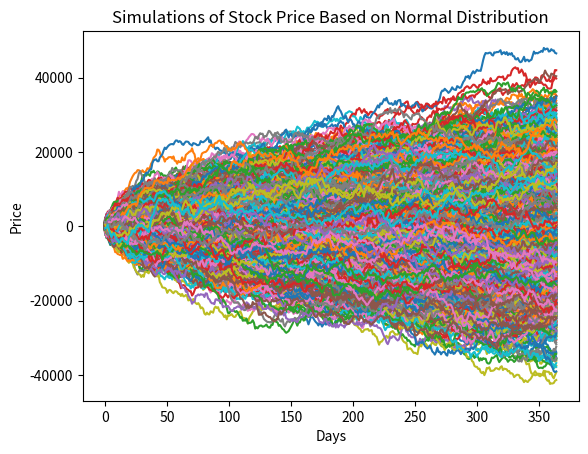

Source code (Python):
import matplotlib.pyplot as plt
import numpy as np
import math


class European_Call_Payoff:

    def __init__(self, strike):
        self.strike = strike

    def get_payoff(self, stock_price):
        if stock_price > self.strike:
            return stock_price - self.strike
        else:
            return 0


class GeometricBrownianMotion:

    def simulate_paths(self):
        while(self.T - self.dt > 0):
            dWt = np.random.normal(0, math.sqrt(self.volatility))  # Brownian motion
            dYt = self.drift*self.dt + self.volatility*dWt  # Change in price
            self.current_price += dYt  # Add the change to the current price
            self.prices.append(self.current_price)  # Append new price to series
            self.T -= self.dt  # Account for the step in time

    def __init__(self, initial_price, drift, volatility, dt, T):
        self.current_price = initial_price
        self.initial_price = initial_price
        self.drift = drift
        self.volatility = volatility
        self.dt = dt
        self.T = T
        self.prices = []
        self.simulate_paths()


class BetaMotion:

    def simulate_paths(self):
        while(self.T - self.dt > 0):
            dWt = np.random.beta(14, 6) - .65  # Beta motion with shift to left of .65
            dYt = self.drift*self.dt + self.volatility*dWt  # Change in price
            # print("Change in price: {0}", dYt)
            self.current_price += dYt  # Add the change to the current price
            self.prices.append(self.current_price)  # Append new price to series
            self.T -= self.dt  # Accound for the step in time

    def __init__(self, initial_price, drift, volatility, dt, T):
        self.current_price = initial_price
        self.initial_price = initial_price
        self.drift = drift
        self.volatility = volatility
        self.dt = dt
        self.T = T
        self.prices = []
        self.simulate_paths()


# Model Parameters
paths = 5000
initial_price = 100
drift = .01
volatility = 70.6
dt = 1/365
T = 1
price_paths = []

# Generate a set of sample paths
for i in range(0, paths):
    price_paths.append(GeometricBrownianMotion(initial_price, drift, volatility, dt, T).prices)

call_payoffs = []
final_prices = []
ec = European_Call_Payoff(100)
risk_free_rate = .01
for price_path in price_paths:
    call_payoffs.append(ec.get_payoff(price_path[-1])/(1 + risk_free_rate))  # We get the last stock price in the series generated to determine the payoff and discount it by one year
    final_prices.append(price_path[-1])

# Plot the set of generated sample paths
for price_path in price_paths:
    plt.plot(price_path)
plt.xlabel('Days')
plt.ylabel('Price')
plt.title("Simulations of Stock Price Based on Normal Distribution")
plt.show()

print(f"Average stock price after {int(1 / dt) * T} days: $", np.average(final_prices))
print("\nAverage payoff(option block of 100): $", np.average(call_payoffs)*100)  # Options are in blocks of 100
print("Cost of option: $", np.average(call_payoffs))